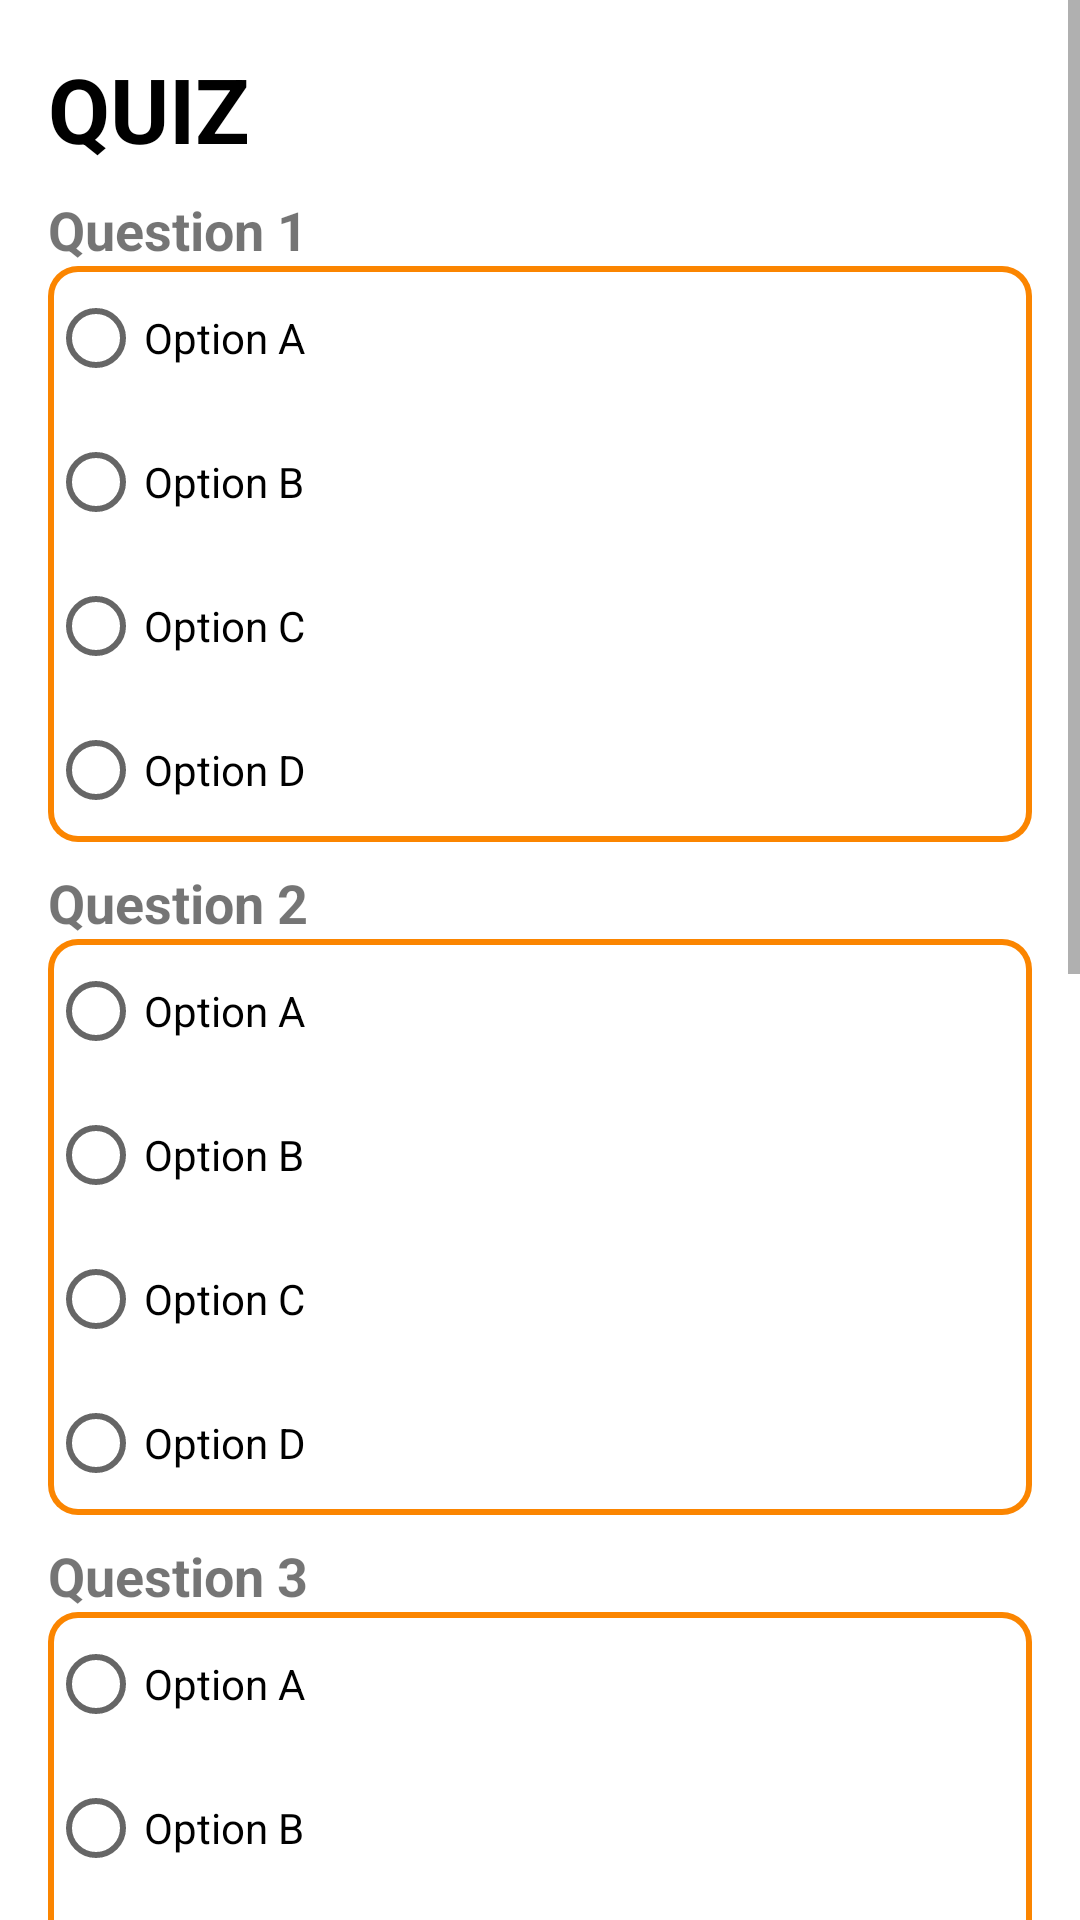

Layout XML and referenced resources for this Android screen:
<!-- AndroidManifest.xml: application theme Theme.Group26 -->
<!-- res/layout/activity_quiz.xml -->
<?xml version="1.0" encoding="utf-8"?>
<ScrollView
    xmlns:android="http://schemas.android.com/apk/res/android"
    android:layout_width="match_parent"
    android:layout_height="match_parent">


    <LinearLayout
        android:layout_width="match_parent"
        android:layout_height="wrap_content"
        android:orientation="vertical"
        android:padding="16dp">

        <TextView
            android:id="@+id/quiz_id"
            android:layout_width="match_parent"
            android:layout_height="wrap_content"
            android:text="QUIZ"
            android:textColor="#000000"
            android:textSize="30sp"
            android:textStyle="bold"/>

        <TextView
            android:id="@+id/question1TextView"
            android:layout_width="match_parent"
            android:layout_height="wrap_content"
            android:text="Question 1"
            android:textSize="18sp"
            android:layout_marginTop="8dp"
            android:textStyle="bold"/>

        <RadioGroup
            android:id="@+id/question1Options"
            android:layout_width="match_parent"
            android:layout_height="wrap_content"
            android:orientation="vertical"
            android:background="@drawable/quiz_border">

            <RadioButton
                android:layout_width="match_parent"
                android:layout_height="wrap_content"
                android:text="Option A"/>

            <RadioButton
                android:layout_width="match_parent"
                android:layout_height="wrap_content"
                android:text="Option B"/>

            <RadioButton
                android:layout_width="match_parent"
                android:layout_height="wrap_content"
                android:text="Option C"/>

            <RadioButton
                android:layout_width="match_parent"
                android:layout_height="wrap_content"
                android:text="Option D"/>

        </RadioGroup>

        <TextView
            android:id="@+id/question2TextView"
            android:layout_width="match_parent"
            android:layout_height="wrap_content"
            android:text="Question 2"
            android:textSize="18sp"
            android:layout_marginTop="8dp"
            android:textStyle="bold"/>

        <RadioGroup
            android:layout_width="match_parent"
            android:layout_height="wrap_content"
            android:orientation="vertical"
            android:id="@+id/question2Options"
            android:background="@drawable/quiz_border">

            <RadioButton
                android:layout_width="match_parent"
                android:layout_height="wrap_content"
                android:text="Option A"/>

            <RadioButton
                android:layout_width="match_parent"
                android:layout_height="wrap_content"
                android:text="Option B"/>

            <RadioButton
                android:layout_width="match_parent"
                android:layout_height="wrap_content"
                android:text="Option C"/>

            <RadioButton
                android:layout_width="match_parent"
                android:layout_height="wrap_content"
                android:text="Option D"/>

        </RadioGroup>

        <TextView
            android:id="@+id/question3TextView"
            android:layout_width="match_parent"
            android:layout_height="wrap_content"
            android:text="Question 3"
            android:textSize="18sp"
            android:layout_marginTop="8dp"
            android:textStyle="bold"/>

        <RadioGroup
            android:layout_width="match_parent"
            android:layout_height="wrap_content"
            android:orientation="vertical"
            android:id="@+id/question3Options"
            android:background="@drawable/quiz_border">

            <RadioButton
                android:layout_width="match_parent"
                android:layout_height="wrap_content"
                android:text="Option A"/>

            <RadioButton
                android:layout_width="match_parent"
                android:layout_height="wrap_content"
                android:text="Option B"/>

            <RadioButton
                android:layout_width="match_parent"
                android:layout_height="wrap_content"
                android:text="Option C"/>

            <RadioButton
                android:layout_width="match_parent"
                android:layout_height="wrap_content"
                android:text="Option D"/>

        </RadioGroup>

        <TextView
            android:id="@+id/question4TextView"
            android:layout_width="match_parent"
            android:layout_height="wrap_content"
            android:text="Question 4"
            android:textSize="18sp"
            android:layout_marginTop="8dp"
            android:textStyle="bold"/>

        <RadioGroup
            android:layout_width="match_parent"
            android:layout_height="wrap_content"
            android:orientation="vertical"
            android:id="@+id/question4Options"
            android:background="@drawable/quiz_border">

            <RadioButton
                android:layout_width="match_parent"
                android:layout_height="wrap_content"
                android:text="Option A"/>

            <RadioButton
                android:layout_width="match_parent"
                android:layout_height="wrap_content"
                android:text="Option B"/>

            <RadioButton
                android:layout_width="match_parent"
                android:layout_height="wrap_content"
                android:text="Option C"/>

            <RadioButton
                android:layout_width="match_parent"
                android:layout_height="wrap_content"
                android:text="Option D"/>

        </RadioGroup>

        <TextView
            android:id="@+id/question5TextView"
            android:layout_width="match_parent"
            android:layout_height="wrap_content"
            android:text="Question 5"
            android:textSize="18sp"
            android:layout_marginTop="8dp"
            android:textStyle="bold"/>

        <RadioGroup
            android:layout_width="match_parent"
            android:layout_height="wrap_content"
            android:orientation="vertical"
            android:id="@+id/question5Options"
            android:background="@drawable/quiz_border">

            <RadioButton
                android:layout_width="match_parent"
                android:layout_height="wrap_content"
                android:text="Option A"/>

            <RadioButton
                android:layout_width="match_parent"
                android:layout_height="wrap_content"
                android:text="Option B"/>

            <RadioButton
                android:layout_width="match_parent"
                android:layout_height="wrap_content"
                android:text="Option C"/>

            <RadioButton
                android:layout_width="match_parent"
                android:layout_height="wrap_content"
                android:text="Option D"/>

        </RadioGroup>

        
        <Button
            android:id="@+id/submitButton"
            android:layout_width="wrap_content"
            android:layout_height="wrap_content"
            android:text="Submit Quiz"
            android:layout_marginTop="20dp"
            android:layout_gravity="center"/>

    </LinearLayout>
</ScrollView>
<!-- resources referenced by this layout -->
<resources>
  <!-- drawable quiz_border (drawable) -->
  <layer-list xmlns:android="http://schemas.android.com/apk/res/android">
      <item>
          <shape android:shape="rectangle">
              <solid android:color="@color/custom_color_5" />
              <corners android:radius="10dp" />
          </shape>
      </item>
      <item android:left="2dp" android:right="2dp" android:top="2dp" android:bottom="2dp">
          <shape android:shape="rectangle">
              <solid android:color="#FFFFFF" />
              <corners android:radius="8dp" />
          </shape>
      </item>
  </layer-list>
  <style name="Theme.Group26" parent="Theme.MaterialComponents.DayNight.DarkActionBar">
          
          <item name="colorPrimary">@color/purple_500</item>
          <item name="colorPrimaryVariant">@color/purple_700</item>
          <item name="colorOnPrimary">@color/white</item>
          
          <item name="colorSecondary">@color/teal_200</item>
          <item name="colorSecondaryVariant">@color/teal_700</item>
          <item name="colorOnSecondary">@color/black</item>
          
          <item name="android:statusBarColor">?attr/colorPrimaryVariant</item>
          
      </style>
  <color name="custom_color_5">#fb8500</color>
  <color name="purple_500">#FF6200EE</color>
  <color name="purple_700">#FF3700B3</color>
  <color name="white">#FFFFFFFF</color>
  <color name="teal_200">#FF03DAC5</color>
  <color name="teal_700">#FF018786</color>
  <color name="black">#FF000000</color>
</resources>
